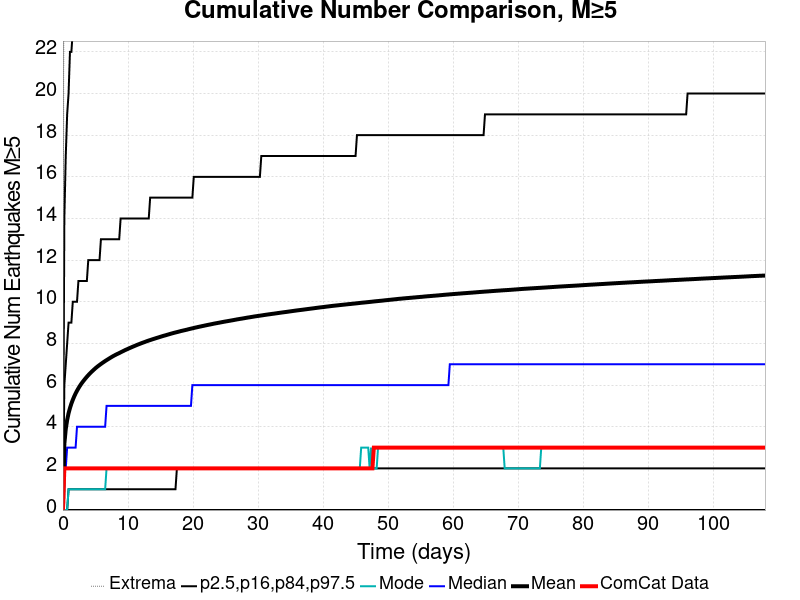

Values plotted in this chart, from the file beside it:
Time (days), ComCat Data, Simulation Mean, Simulation Median, Simulation Mode, Simulation Minimum, Simulation Maximum, 2.5 %-ile, 16 %-ile, 84 %-ile, 97.5 %-ile
0.0, 0.0, 0.0, 0.0, 0.0, 0.0, 0.0, 0.0, 0.0, 0.0, 0.0
0.2164, 2.0, 3.18, 2.0, 0.0, 0.0, 40.0, 0.0, 0.0, 6.0, 14.0
0.4327, 2.0, 3.888, 2.0, 0.0, 0.0, 46.0, 0.0, 0.0, 7.0, 17.0
0.6491, 2.0, 4.326, 3.0, 0.0, 0.0, 48.0, 0.0, 0.0, 8.0, 19.0
0.8655, 2.0, 4.648, 3.0, 1.0, 0.0, 53.0, 0.0, 1.0, 9.0, 20.0
1.082, 2.0, 4.897, 3.0, 1.0, 0.0, 58.0, 0.0, 1.0, 9.0, 22.0
1.298, 2.0, 5.111, 3.0, 1.0, 0.0, 64.0, 0.0, 1.0, 9.0, 22.0
1.515, 2.0, 5.291, 3.0, 1.0, 0.0, 71.0, 0.0, 1.0, 10.0, 23.0
1.731, 2.0, 5.452, 3.0, 1.0, 0.0, 75.0, 0.0, 1.0, 10.0, 24.0
1.947, 2.0, 5.598, 3.0, 1.0, 0.0, 77.0, 0.0, 1.0, 10.0, 24.0
2.164, 2.0, 5.727, 4.0, 1.0, 0.0, 79.0, 0.0, 1.0, 10.0, 25.0
2.38, 2.0, 5.846, 4.0, 1.0, 0.0, 81.0, 0.0, 1.0, 11.0, 25.0
2.596, 2.0, 5.956, 4.0, 1.0, 0.0, 83.0, 0.0, 1.0, 11.0, 26.0
2.813, 2.0, 6.058, 4.0, 1.0, 0.0, 83.0, 0.0, 1.0, 11.0, 26.0
3.029, 2.0, 6.15, 4.0, 1.0, 0.0, 84.0, 0.0, 1.0, 11.0, 27.0
3.246, 2.0, 6.236, 4.0, 1.0, 0.0, 85.0, 0.0, 1.0, 11.0, 27.0
3.462, 2.0, 6.319, 4.0, 1.0, 0.0, 86.0, 0.0, 1.0, 11.0, 27.0
3.678, 2.0, 6.4, 4.0, 1.0, 0.0, 87.0, 0.0, 1.0, 11.0, 28.0
3.895, 2.0, 6.475, 4.0, 1.0, 0.0, 88.0, 0.0, 1.0, 12.0, 28.0
4.111, 2.0, 6.546, 4.0, 1.0, 0.0, 89.0, 0.0, 1.0, 12.0, 28.0
4.327, 2.0, 6.614, 4.0, 1.0, 0.0, 93.0, 0.0, 1.0, 12.0, 29.0
4.544, 2.0, 6.679, 4.0, 1.0, 0.0, 93.0, 0.0, 1.0, 12.0, 29.0
4.76, 2.0, 6.742, 4.0, 1.0, 0.0, 94.0, 0.0, 1.0, 12.0, 29.0
4.976, 2.0, 6.804, 4.0, 1.0, 0.0, 94.0, 0.0, 1.0, 12.0, 29.0
5.193, 2.0, 6.86, 4.0, 1.0, 0.0, 94.0, 0.0, 1.0, 12.0, 30.0
5.409, 2.0, 6.914, 4.0, 1.0, 0.0, 94.0, 0.0, 1.0, 12.0, 30.0
5.626, 2.0, 6.964, 4.0, 1.0, 0.0, 94.0, 0.0, 1.0, 12.0, 30.0
5.842, 2.0, 7.014, 4.0, 1.0, 0.0, 94.0, 0.0, 1.0, 13.0, 30.0
6.058, 2.0, 7.062, 4.0, 1.0, 0.0, 94.0, 0.0, 1.0, 13.0, 30.0
6.275, 2.0, 7.108, 4.0, 1.0, 0.0, 94.0, 0.0, 1.0, 13.0, 31.0
6.491, 2.0, 7.154, 4.0, 1.0, 0.0, 101.0, 0.0, 1.0, 13.0, 31.0
6.707, 2.0, 7.198, 5.0, 2.0, 0.0, 101.0, 0.0, 1.0, 13.0, 31.0
6.924, 2.0, 7.24, 5.0, 2.0, 0.0, 103.0, 0.0, 1.0, 13.0, 31.0
7.14, 2.0, 7.282, 5.0, 2.0, 0.0, 103.0, 0.0, 1.0, 13.0, 31.0
7.357, 2.0, 7.324, 5.0, 2.0, 0.0, 104.0, 0.0, 1.0, 13.0, 31.0
7.573, 2.0, 7.364, 5.0, 2.0, 0.0, 104.0, 0.0, 1.0, 13.0, 31.0
7.789, 2.0, 7.402, 5.0, 2.0, 0.0, 106.0, 0.0, 1.0, 13.0, 32.0
8.006, 2.0, 7.438, 5.0, 2.0, 0.0, 106.0, 0.0, 1.0, 13.0, 32.0
8.222, 2.0, 7.474, 5.0, 2.0, 0.0, 107.0, 0.0, 1.0, 13.0, 32.0
8.438, 2.0, 7.505, 5.0, 2.0, 0.0, 107.0, 0.0, 1.0, 13.0, 32.0
8.655, 2.0, 7.537, 5.0, 2.0, 0.0, 108.0, 0.0, 1.0, 13.0, 32.0
8.871, 2.0, 7.573, 5.0, 2.0, 0.0, 108.0, 0.0, 1.0, 14.0, 32.0
9.087, 2.0, 7.606, 5.0, 2.0, 0.0, 108.0, 0.0, 1.0, 14.0, 32.0
9.304, 2.0, 7.639, 5.0, 2.0, 0.0, 108.0, 0.0, 1.0, 14.0, 33.0
9.52, 2.0, 7.674, 5.0, 2.0, 0.0, 108.0, 0.0, 1.0, 14.0, 33.0
9.737, 2.0, 7.704, 5.0, 2.0, 0.0, 108.0, 0.0, 1.0, 14.0, 33.0
9.953, 2.0, 7.734, 5.0, 2.0, 0.0, 108.0, 0.0, 1.0, 14.0, 33.0
10.17, 2.0, 7.765, 5.0, 2.0, 0.0, 108.0, 0.0, 1.0, 14.0, 33.0
10.39, 2.0, 7.794, 5.0, 2.0, 0.0, 108.0, 0.0, 1.0, 14.0, 33.0
10.6, 2.0, 7.824, 5.0, 2.0, 0.0, 109.0, 0.0, 1.0, 14.0, 33.0
10.82, 2.0, 7.853, 5.0, 2.0, 0.0, 109.0, 0.0, 1.0, 14.0, 33.0
11.03, 2.0, 7.881, 5.0, 2.0, 0.0, 109.0, 0.0, 1.0, 14.0, 34.0
11.25, 2.0, 7.91, 5.0, 2.0, 0.0, 110.0, 0.0, 1.0, 14.0, 34.0
11.47, 2.0, 7.939, 5.0, 2.0, 0.0, 110.0, 0.0, 1.0, 14.0, 34.0
11.68, 2.0, 7.964, 5.0, 2.0, 0.0, 110.0, 0.0, 1.0, 14.0, 34.0
11.9, 2.0, 7.991, 5.0, 2.0, 0.0, 110.0, 0.0, 1.0, 14.0, 34.0
12.12, 2.0, 8.017, 5.0, 2.0, 0.0, 110.0, 0.0, 1.0, 14.0, 34.0
12.33, 2.0, 8.042, 5.0, 2.0, 0.0, 110.0, 0.0, 1.0, 14.0, 34.0
12.55, 2.0, 8.066, 5.0, 2.0, 0.0, 110.0, 0.0, 1.0, 14.0, 34.0
12.77, 2.0, 8.092, 5.0, 2.0, 0.0, 110.0, 0.0, 1.0, 14.0, 34.0
... 440 more rows
